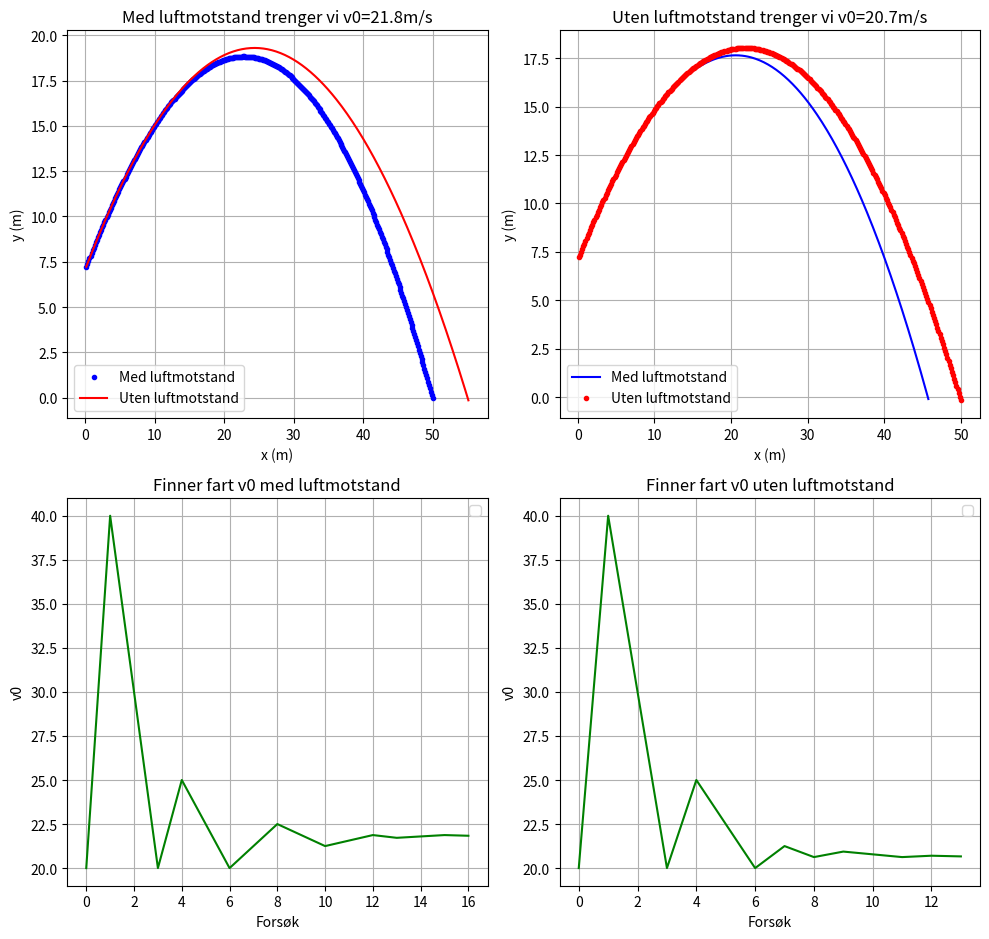

Recreate this plot in Python.
# Importerer libraries
import numpy as np
import matplotlib.pyplot as plt

# Utregnings funksjon, v0 er farten vi setter inn, valg er om vi vil ha luftmotstand med
def simulate(v0, valg):
# Konstanter som angår personen/simulasjonen
    m = 75  # Masse i kg
    g = 9.81  # Gravitasjonell akselerasjon i m/s^2
    D = 1 # Diameter i m
    b = 1.6*10**(-6)*D  # Lineær dragkoeffisient
    c = 0.25*D**2  # Kvadratiske dragkoeffisienten
    tmax = 100  # Maks tid i sekunder
    dt = 0.01  # Tids steg hver runthrough
    t = 0
# Starts variabler som angår situasjonen vi er i ved start
    theta = np.radians(45)  # Avskyter vinkel i radianer
    vx = v0 * np.cos(theta) # Starts fart i x retning
    vy = v0 * np.sin(theta) # Starts fart i y retning
    x = 0 # Starts posisjon langs x aksen
    y = 5 * np.sqrt(2) # Starts høyde
    px = vx * m # Starts bevegelses mengde i x retning
    py = vy * m # Starts bevegels esmengde i y retning
# Tomme lister for plotting
    x_vals = []
    y_vals = []
# Selve simulasjons loopen
# Stoper når vi går mer enn tmax sekunder eller når vi faller under bakken
    while t < tmax and y > 0:
        t += dt # Øker tidssteg
        # Oppdaterer fart
        vx = px / m
        vy = py / m
        # Oppdaterer krefter
        Fx = (-b * vx - c * abs(vx) * vx) * valg
        Fy = -m * g + (-b * vy - c * abs(vy) * vy) * valg
        # Oppdaterer bevegelses mengde
        px += Fx * dt
        py += Fy * dt
        # Oppdaterer posisjonene
        x += vx * dt
        y += vy * dt
        # Legger posisjonene i listene for plotting
        x_vals.append(x)
        y_vals.append(y)
    return x_vals, y_vals # Etter loopen er ferdig returner listene


# Newtonian funksjon for å finne riktig starts verdi
def newtonian(valg):
    goal = 50  # Målets avstand i meter
    step = 20  # Starts steg lengde, justeres hvis man skyter over/under
    v0 = 20  # Vilkårlig gjettet starts hastighet
    flip = True # Når målet passeres flippes denne og minker steg lengden
    hit = False # Loopen går til målet blir truffet
# Selve loopen
    while not hit:
        x_vals, y_vals = simulate(v0, valg) # Får posisjonslistene fra simulasjonen
        if valg==1: # Hvis vi har med luftmotstand legges farten i en liste for plotting
            v_list1.append(v0)
        elif valg==0: # Dersom vi ikke har det med legges det i en annen liste for plotting
            v_list2.append(v0)
        if round(x_vals[-1], 1) < goal: # Dersom vi treffer under målet
            if not flip: # Hvis flip er false gjør steglengde mindre
                step *= 0.5
                flip = True # Og sett til true
            v0 += step # Øker v0 med step
            print(f"Under given: {v0}") # Printer ut at vi er når under målet
        elif round(x_vals[-1], 1) > goal: # Treffer vi over målet
            if flip: # Hvis flip er True gjør steglengden mindre
                step *= 0.5
                flip = False # Sett flip til False
            v0 -= step # Minker v0 med step
            print(f"Over given: {v0}") # Printer ut av vi traff over målet
# Dersom forskjellen mellom der vi lander og målet er mindre enn 4cm, eller steglengden blir for liten
        if abs(x_vals[-1] - goal) <= 0.04 or step <= 0.001:
            print(f"HUZZZAA! Correct velocity: {v0} m/s") # Print ut verdien vi fikk
            print(f"Final x position: {x_vals[-1]} meters") # Og hvor vi traff
            hit = True # Bryter while løkken
    return v0 # Returnerer verdien vi fant

# Plotter
fig, ax = plt.subplots(2, 2, figsize=(10, 10))
ax = ax.flatten()

# Liste med hvordan farten utviklet seg over tid
v_list1=[]
v_list2=[]

# Løser for fart vi trenger med luftmotstand
print("-Solving for with drag-")
v_drag = newtonian(1) # valg=1 så vi har med luftmotstand
# Simulerer hva som skjer hvis vi bruker farten fi fant hvis vi bruker/ignorerer luftmotstand
xw_drag, yw_drag = simulate(v_drag, 1) # Med
xn_drag, yn_drag = simulate(v_drag, 0) # Uten

# Plotter resultatene på samme graf for å vise forskjellen
ax[0].plot(xw_drag, yw_drag, "b.", label="Med luftmotstand")
ax[0].plot(xn_drag, yn_drag, "r", label="Uten luftmotstand")
ax[0].set_title(f"Med luftmotstand trenger vi v0={round(v_drag,1)}m/s")
ax[0].set_xlabel("x (m)")
ax[0].set_ylabel("y (m)")
ax[0].grid()
ax[0].legend()


# Løser for farten vi trenger uten luftmotstand
print("\n-Solving for without drag-")
v_nodrag = newtonian(0) # Valg=0 så vi har ikke med luftmotstand
# Simulerer hva som skjer hvis vi bruker farten vi fant med/uten luftmotstand
x2w_drag, y2w_drag = simulate(v_nodrag, 1) # Med
x2n_drag, y2n_drag = simulate(v_nodrag, 0) # Uten

# Plotter resultatne på samme graf for å vise forskjellen
ax[1].plot(x2w_drag, y2w_drag, "b", label="Med luftmotstand")
ax[1].plot(x2n_drag, y2n_drag, "r.", label="Uten luftmotstand")
ax[1].set_title(f"Uten luftmotstand trenger vi v0={round(v_nodrag,1)}m/s")
ax[1].set_xlabel("x (m)")
ax[1].set_ylabel("y (m)")
ax[1].grid()
ax[1].legend()

# Plotter hvordan farten utviklet seg over tid når vi løste for med/uten luftmotstand
ax[2].plot(v_list1,"green")
ax[2].set_title("Finner fart v0 med luftmotstand")
ax[2].set_xlabel("Forsøk")
ax[2].set_ylabel("v0")
ax[2].grid()
ax[2].legend()

ax[3].plot(v_list2,"green")
ax[3].set_title("Finner fart v0 uten luftmotstand")
ax[3].set_xlabel("Forsøk")
ax[3].set_ylabel("v0")
ax[3].grid()
ax[3].legend()

plt.tight_layout(rect=[0, 0, 1, 0.95])
plt.show()

# Printer ut resultatene
print(f"-When solving for with drag-\nVelocity needed when drag accounted for:  {round(v_drag,1)}m/s\nDistance reached when drag accounted for: {round(xw_drag[-1],5)}m\nDistance reached when drag ignored:       {round(xn_drag[-1],5)}m\n")

print(f"-When solving for without drag-\nVelocity needed when drag is ignored:     {round(v_nodrag,1)}m/s\nDistance reached when drag accounted for: {round(x2w_drag[-1],5)}m\nDistance reached when drag ignored:       {round(x2n_drag[-1],5)}m")


